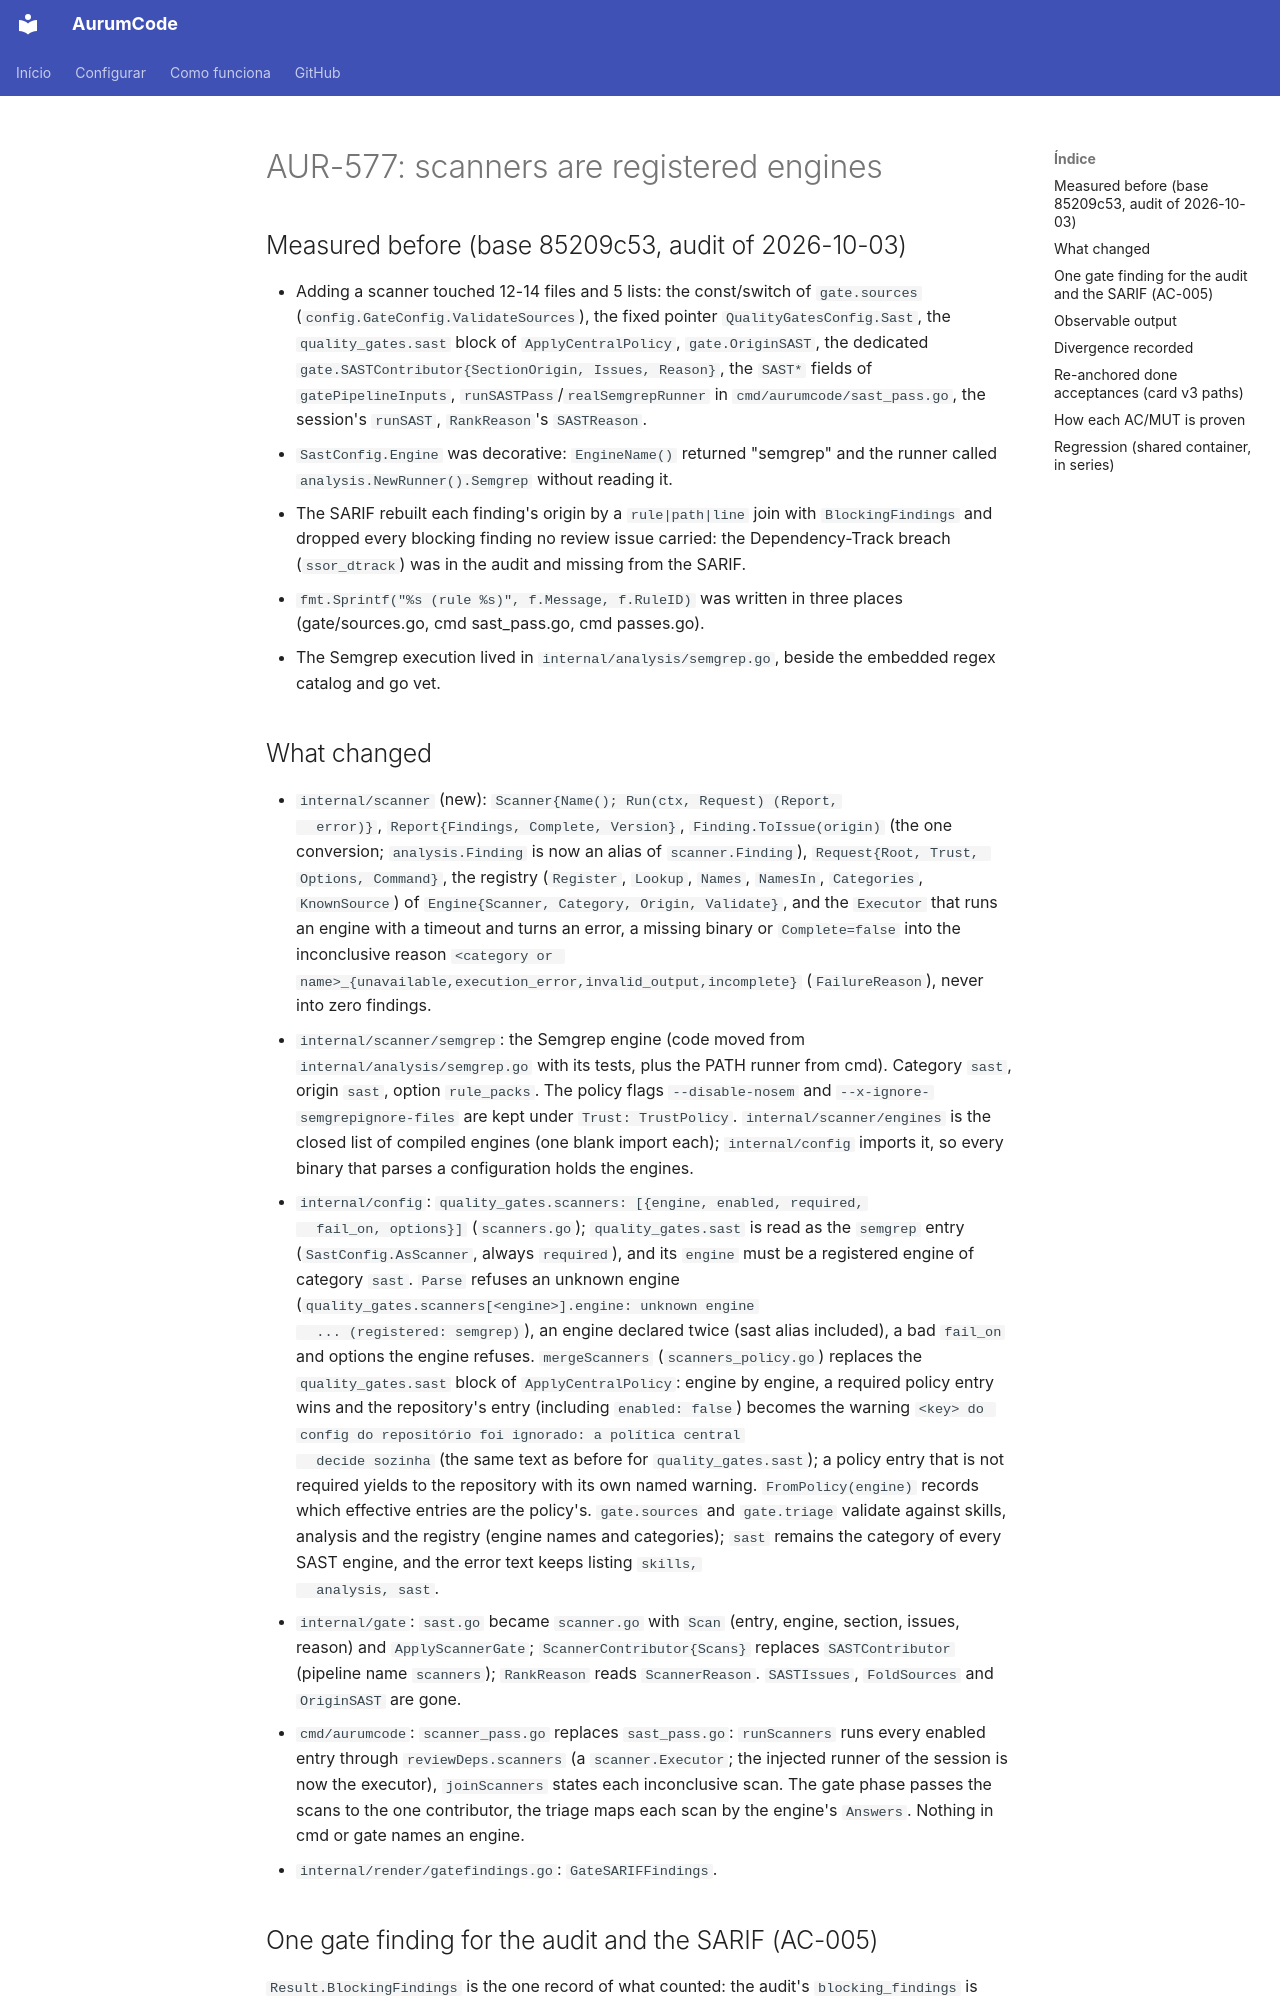

repository: Mpaape/AurumCode · page: specs/AUR-577/index.html · generator: mkdocs

# AUR-577: scanners are registered engines

## Measured before (base 85209c53, audit of 2026-10-03)

- Adding a scanner touched 12-14 files and 5 lists: the const/switch of
  `gate.sources` (`config.GateConfig.ValidateSources`), the fixed pointer
  `QualityGatesConfig.Sast`, the `quality_gates.sast` block of
  `ApplyCentralPolicy`, `gate.OriginSAST`, the dedicated
  `gate.SASTContributor{SectionOrigin, Issues, Reason}`, the `SAST*` fields of
  `gatePipelineInputs`, `runSASTPass`/`realSemgrepRunner` in
  `cmd/aurumcode/sast_pass.go`, the session's `runSAST`, `RankReason`'s
  `SASTReason`.
- `SastConfig.Engine` was decorative: `EngineName()` returned "semgrep" and the
  runner called `analysis.NewRunner().Semgrep` without reading it.
- The SARIF rebuilt each finding's origin by a `rule|path|line` join with
  `BlockingFindings` and dropped every blocking finding no review issue
  carried: the Dependency-Track breach (`ssor_dtrack`) was in the audit and
  missing from the SARIF.
- `fmt.Sprintf("%s (rule %s)", f.Message, f.RuleID)` was written in three
  places (gate/sources.go, cmd sast_pass.go, cmd passes.go).
- The Semgrep execution lived in `internal/analysis/semgrep.go`, beside the
  embedded regex catalog and go vet.
